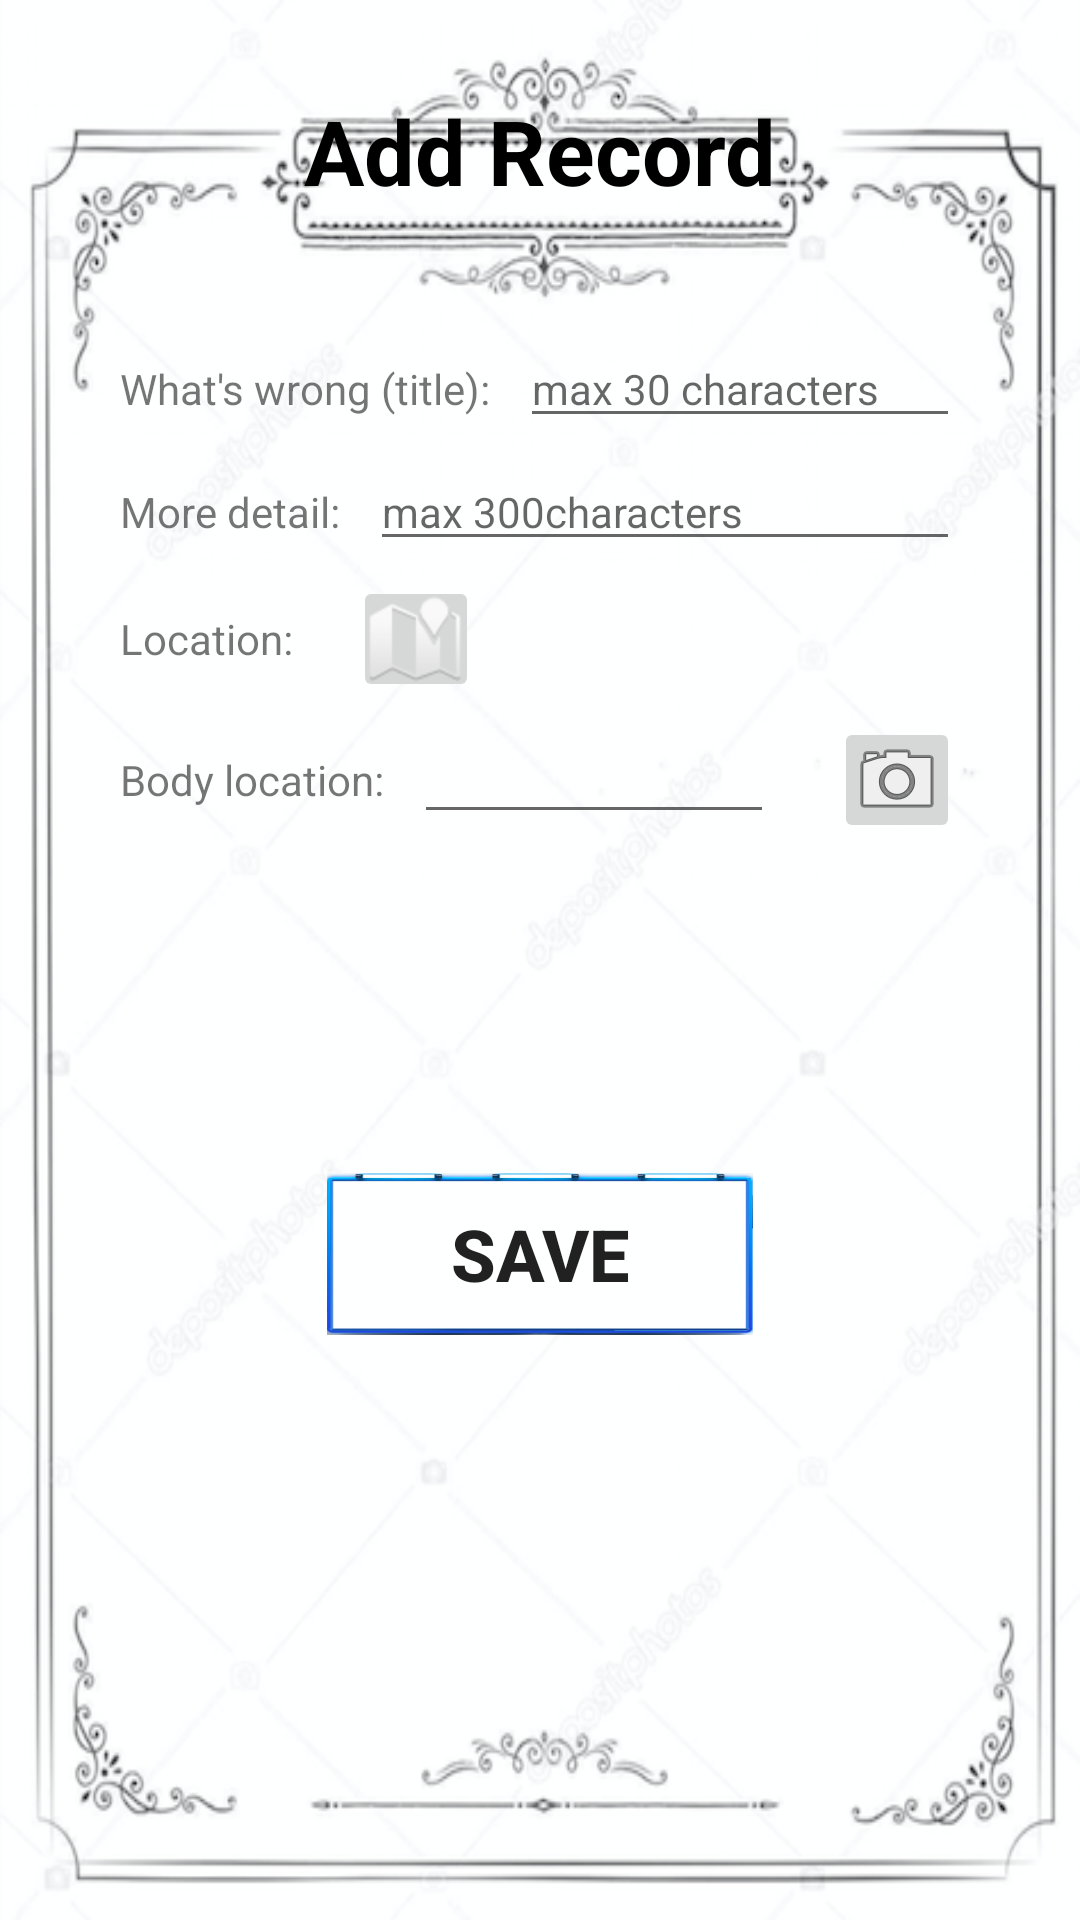

Android layout source for this screen:
<!-- AndroidManifest.xml: application theme AppTheme -->
<!-- res/layout/activity_add_record2.xml -->
<?xml version="1.0" encoding="utf-8"?>
<RelativeLayout xmlns:android="http://schemas.android.com/apk/res/android"
    xmlns:app="http://schemas.android.com/apk/res-auto"
    xmlns:tools="http://schemas.android.com/tools"
    android:layout_width="match_parent"
    android:layout_height="match_parent"
    android:background="@drawable/case1"
    android:paddingLeft="0dp"
    android:paddingTop="0dp"
    android:paddingRight="0dp"
    android:paddingBottom="0dp"
    tools:context=".activities.AddRecordActivity">

    <TextView
        android:layout_width="172dp"
        android:layout_height="wrap_content"
        android:layout_alignParentTop="true"
        android:layout_centerHorizontal="true"
        android:layout_marginTop="30dp"
        android:gravity="center"
        android:text="@string/add_Rrecord"
        android:textColor="@android:color/background_dark"
        android:textSize="30sp"
        android:textStyle="bold" />

    <LinearLayout
        android:layout_width="match_parent"
        android:layout_height="wrap_content"
        android:layout_marginLeft="40dp"
        android:layout_marginTop="110dp"
        android:layout_marginRight="40dp"
        android:gravity="center_horizontal"
        android:orientation="vertical">

        <LinearLayout
            android:layout_width="match_parent"
            android:layout_height="wrap_content"
            android:orientation="horizontal">

            <TextView
                android:layout_width="wrap_content"
                android:layout_height="wrap_content"
                android:text="@string/what_s_wrong_title" />

            <EditText
                android:id="@+id/et_title"
                android:layout_width="match_parent"
                android:layout_height="wrap_content"
                android:layout_marginLeft="10dp"
                android:hint="@string/hintforrecord"
                android:textSize="14sp" />

        </LinearLayout>

        <LinearLayout
            android:layout_width="match_parent"
            android:layout_height="wrap_content"
            android:layout_marginTop="5dp"
            android:orientation="horizontal">

            <TextView
                android:layout_width="wrap_content"
                android:layout_height="wrap_content"
                android:text="@string/more_detail" />

            <EditText
                android:id="@+id/et_more_detail"
                android:layout_width="match_parent"
                android:layout_height="wrap_content"
                android:layout_marginLeft="10dp"
                android:hint="@string/max_300characters"
                android:textSize="14dp" />

        </LinearLayout>

        <LinearLayout
            android:layout_width="match_parent"
            android:layout_height="wrap_content"
            android:layout_marginTop="5dp"
            android:gravity="center_vertical"
            android:orientation="horizontal">

            <TextView
                android:layout_width="wrap_content"
                android:layout_height="wrap_content"
                android:text="@string/Llocation" />

            <ImageButton
                android:id="@+id/ib_location"
                android:layout_width="wrap_content"
                android:layout_height="wrap_content"
                android:layout_marginLeft="20dp"
                android:padding="5dp"
                app:srcCompat="@android:drawable/ic_dialog_map" />

            <TextView
                android:id="@+id/tv_latLng"
                android:layout_width="match_parent"
                android:layout_height="wrap_content"
                android:layout_marginLeft="10dp"
                android:textSize="14dp" />

        </LinearLayout>

        <LinearLayout
            android:layout_width="match_parent"
            android:layout_height="wrap_content"
            android:layout_marginTop="5dp"
            android:gravity="center_vertical"
            android:orientation="horizontal">

            <TextView
                android:layout_width="wrap_content"
                android:layout_height="wrap_content"
                android:text="@string/body_location" />

            <EditText
                android:id="@+id/et_body_part"
                android:layout_width="0dp"
                android:layout_height="wrap_content"
                android:layout_marginLeft="10dp"
                android:layout_weight="1"
                android:textSize="14dp" />

            <ImageButton
                android:id="@+id/ib_camera"
                android:layout_width="wrap_content"
                android:layout_height="wrap_content"
                android:layout_marginLeft="20dp"
                android:padding="5dp"
                app:srcCompat="@android:drawable/ic_menu_camera" />

        </LinearLayout>

        <LinearLayout
            android:layout_width="match_parent"
            android:layout_height="wrap_content"
            android:layout_marginTop="10dp"
            android:orientation="horizontal">

            <ImageView
                android:id="@+id/iv_record_photo"
                android:layout_width="0dp"
                android:layout_height="100dp"
                android:layout_weight="1" />

            <ImageView
                android:id="@+id/iv_front_photo"
                android:layout_width="0dp"
                android:layout_height="100dp"
                android:layout_weight="1" />

            <ImageView
                android:id="@+id/iv_back_photo"
                android:layout_width="0dp"
                android:layout_height="100dp"
                android:layout_weight="1" />

        </LinearLayout>

        <Button
            android:id="@+id/btn_save"
            android:layout_width="142dp"
            android:layout_height="54dp"
            android:layout_marginBottom="64dp"
            android:background="@drawable/frame2"
            android:text="@string/save"
            android:textSize="24sp"
            android:textStyle="bold" />

    </LinearLayout>


</RelativeLayout>
<!-- resources referenced by this layout -->
<resources>
  <!-- drawable case1: png bitmap (drawable, 167210 bytes) -->
  <!-- drawable frame2: png bitmap (drawable, 34780 bytes) -->
  <string name="Llocation">Location:</string>
  <string name="add_Rrecord">Add Record</string>
  <string name="body_location">Body location:</string>
  <string name="hintforrecord">max 30 characters</string>
  <string name="max_300characters">max 300characters</string>
  <string name="more_detail">More detail:</string>
  <string name="save">save</string>
  <string name="what_s_wrong_title">What\'s wrong (title):</string>
  <style name="AppTheme" parent="Theme.AppCompat.Light.DarkActionBar">
          
          <item name="colorPrimary">@color/colorPrimary</item>
          <item name="colorPrimaryDark">@color/colorPrimaryDark</item>
          <item name="colorAccent">@color/colorAccent</item>
          <item name="windowNoTitle ">true</item>
  
      </style>
  <color name="colorPrimary">#3F51B5</color>
  <color name="colorPrimaryDark">#303F9F</color>
  <color name="colorAccent">#FF4081</color>
</resources>
